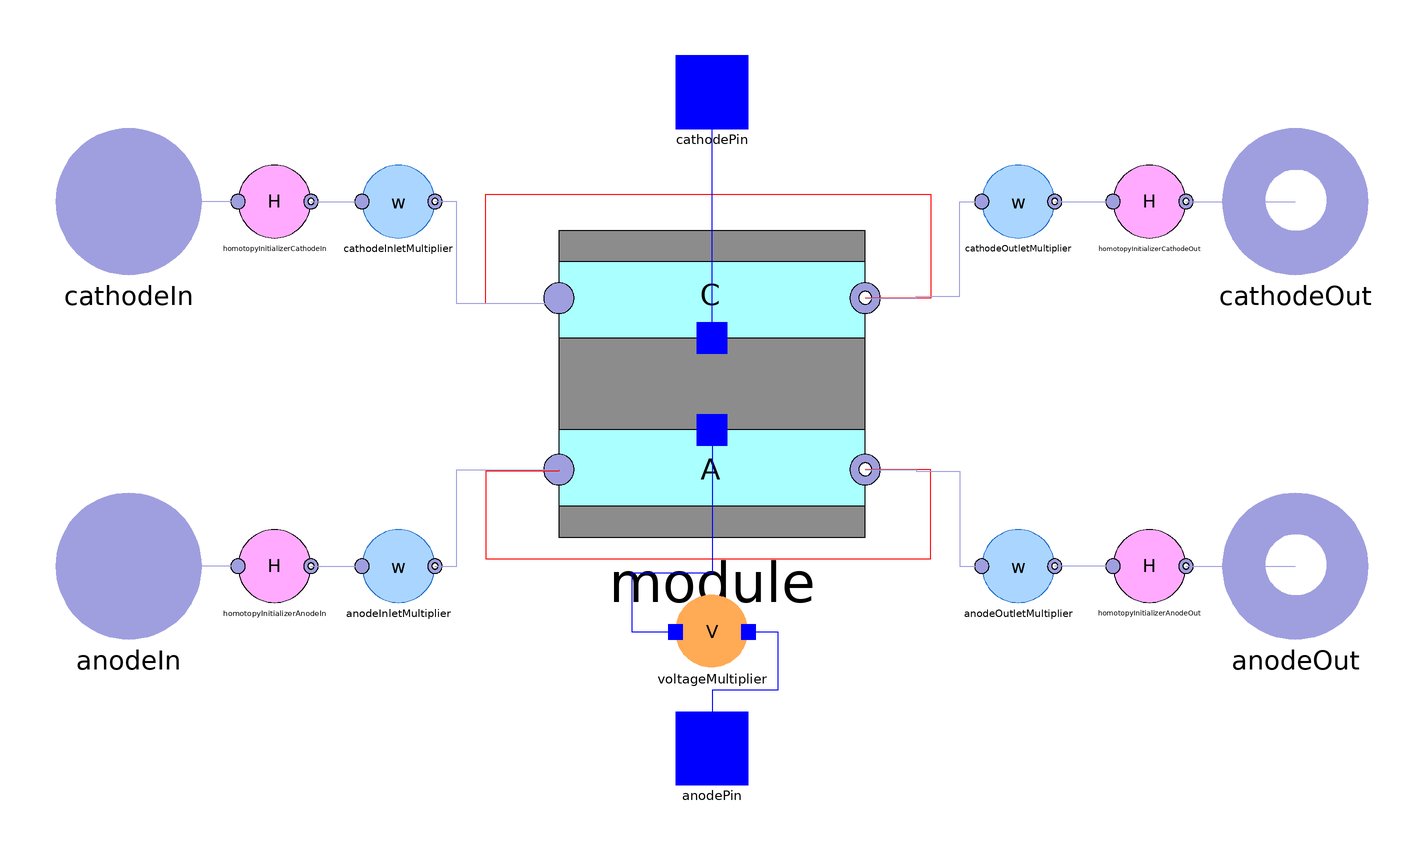

This picture is the connection diagram that the Modelica source below describes through its graphical annotations.

model Stack

// Integers
  constant Integer N = 10 "Number of volumes of each channel";
  constant Integer Nseries = 1 "Number of modules connected in series to build a stack of SOFCs";
  constant Integer NparallelFluid = 1 "Number of modules in fluid dynamic parallel";
  constant Integer nX = 10 "Number of species in the fluid model";

// Replaceable models
  replaceable model Fluid = Media.MainClasses.SOS10ComponentsModelica;
  replaceable model ReactionRates =
      Components.FuelCell.ChemicalReactions.ChannelReactionRatesCO2;
  replaceable model PENOhmRes = Components.FuelCell.OhmicResistancePEN(preExpSE=preExp);

// Booleans for options
  parameter Boolean constantDiffusion = false "True if diffusion coefficient for concnetration losses should be considered constant";
  parameter Boolean leak = false "True if a linear loss proportional to the current should be included to introduce a fuel leakeage effect";
  parameter Boolean nonLinConc = true "True if concentration losses should be considered as non linear";

// Cell physical parameters
  constant Types.SpecificHeatCapacity cmPEN = 400 "Specific heat capacity of the PEN";
  constant Types.SpecificHeatCapacity cmPlate = 500 "Specific heat capacity of the interconnecting plate";
  parameter Types.MolarEnergy Eanode = 110e+03 "Anodic energy of activation for activation loss";
  parameter Types.MolarEnergy Ecathode = 110e+03 "Cathodic energy of activation for activation loss";
  parameter Types.SpecificConductivityArea kAnode = 1e+12 "Pre-exponential factor for anodic activation loss";
  parameter Types.SpecificConductivityArea kCathode = 1e+12 "Pre-exponential factor for cathodic activation loss";
  parameter Types.PerUnit porosity = 0.3 "Porosity coefficient for anode and cathode electrodes";
  constant Types.Density rhoPEN = 6600 "PEN density";
  constant Types.Density rhoPlate = 8000 "Interconnecting plate density";
  constant Types.SpecificConductivityLength preExp = 3.34e4 "Pre-exponential factor for the evaluation of membrane conductivity (original = 3.34e4)";

// Leakage parameters
  parameter Types.ElCurrent iPENmax[N] = zeros(N) "Max current for each volume for leakage losses";
  parameter Types.ElPotential vLeak0 = 0 "Leakage loss at zero current";

// Cell dimensions
  constant Types.Length H = 1e-3 "Channel height";
  constant Types.Length W = 0.05 "Channel width";
  constant Types.Length totLength = 0.05 "Channel total length";
  constant Types.Length tauAE = 400e-6 "Anode electrode thickness";
  constant Types.Length tauCE = 16e-6 "Cathode electrode thickness";
  constant Types.Length tauSE = 4e-6 "Solid electrolyte thickness";
  constant Types.Length tauI = 3e-3 "Interconnecting plate thickness";

// Constants
  constant Modelica.Units.SI.FaradayConstant F = Modelica.Constants.F "Faraday constant C/mol";

// Initialization
  parameter Types.Temperature T_start "General start temperature";
  parameter Types.Temperature T_start_Anode[N] = {T_start for i in 1:N};
  parameter Types.Temperature T_start_Cathode[N] = {T_start for i in 1:N};
  parameter Types.Temperature T_start_PEN[N] = {T_start for i in 1:N};
  parameter Types.Temperature T_start_Plate[N] = {T_start for i in 1:N};
  parameter Types.PerUnit X_start_Anode[nX] = {0.36323032, 0.63676965, 0, 0, 0, 0, 0, 0, 0, 0};
  parameter Types.PerUnit X_start_Cathode[nX] = {0.0014, 0, 0.8641, 0, 0, 0, 0, 0.1345, 0, 0};
  parameter Types.Pressure p_start_Anode = 27.5e5;
  parameter Types.Pressure p_start_Cathode = 27.5e5;
  parameter Types.Density rho_start_Anode = 0.17;
  parameter Types.Density rho_start_Cathode = 0.29;
  parameter Types.MassFlowRate w_start_Anode;
  parameter Types.MassFlowRate w_start_Cathode;

  parameter Types.Pressure p_start_homotopy_cathode_in = p_start_Cathode;
  parameter Types.Pressure p_start_homotopy_anode_in = p_start_Anode;
  parameter Types.Pressure p_start_homotopy_cathode_out = p_start_Cathode;
  parameter Types.Pressure p_start_homotopy_anode_out = p_start_Anode;
  parameter Types.Temperature T_start_homotopy_cathode_in = T_start;
  parameter Types.Temperature T_start_homotopy_anode_in = T_start;
  parameter Types.Temperature T_start_homotopy_cathode_out = T_start;
  parameter Types.Temperature T_start_homotopy_anode_out = T_start;
  parameter Types.MassFraction X_start_homotopy_cathode_in[nX] = X_start_Cathode;
  parameter Types.MassFraction X_start_homotopy_anode_in[nX] = X_start_Anode;
  parameter Types.MassFraction X_start_homotopy_cathode_out[nX] = X_start_Cathode;
  parameter Types.MassFraction X_start_homotopy_anode_out[nX] = X_start_Anode;

  SOFCPoliMi.Components.FuelCell.Module module[N](
    redeclare model Fluid = Fluid,
    redeclare model ReactionRates = ReactionRates,
    redeclare model PENOhmRes = PENOhmRes,
    each nonLinConc = nonLinConc,
    each leak = leak,
    each vLeak0 = vLeak0,
    iPENmax = iPENmax,
    each constantDiff = constantDiffusion,
    each porosity = porosity,
    each cmPEN = cmPEN,
    each cmPlate = cmPlate,
    each rhoPEN = rhoPEN,
    each rhoPlate = rhoPlate,
    each Eanode = Eanode,
    each Ecathode = Ecathode,
    each kAnode = kAnode,
    each kCathode = kCathode,
    T_start_Anode = T_start_Anode,
    T_start_Cathode = T_start_Cathode,
    T_start_PEN = T_start_PEN,
    T_start_Plate = T_start_Plate,
    each X_start_Anode = X_start_Anode,
    each X_start_Cathode = X_start_Cathode,
    each p_start_Anode = p_start_Anode,
    each p_start_Cathode = p_start_Cathode,
    each rho_start_Anode = rho_start_Anode,
    each rho_start_Cathode = rho_start_Cathode,
    each w_start_Anode = w_start_Anode,
    each w_start_Cathode = w_start_Cathode,
    each H = H,
    each W = W,
    each tauAE = tauAE,
    each tauCE = tauCE,
    each tauSE = tauSE,
    each tauI = tauI,
    initialEquation = cat(1, fill(true, N - 1), {false}),
    L = ones(N)*totLength/N,
    logVal = linspace(0.68, 3.75, N)) annotation (
    Placement(visible = true, transformation(origin = {2, 0}, extent = {{-44, -32}, {40, 52}}, rotation = 0)));

  SOFCPoliMi.Interfaces.FlangeA anodeIn(nXi = nX, nC = 0) annotation (
    Placement(visible = true, transformation(origin = {10, 20}, extent = {{-190, -80}, {-150, -40}}, rotation = 0), iconTransformation(origin = {0, 0}, extent = {{-120, -80}, {-80, -40}}, rotation = 0)));
  SOFCPoliMi.Interfaces.FlangeB anodeOut(nXi = nX, nC = 0) annotation (
    Placement(visible = true, transformation(origin = {-18, 18}, extent = {{158, -78}, {198, -38}}, rotation = 0), iconTransformation(origin = {0, 0}, extent = {{80, -80}, {120, -40}}, rotation = 0)));
  SOFCPoliMi.Interfaces.FlangeA cathodeIn(nXi = nX, nC = 0) annotation (
    Placement(visible = true, transformation(origin = {12, -2}, extent = {{-192, 42}, {-152, 82}}, rotation = 0), iconTransformation(origin = {0, 0}, extent = {{-120, 40}, {-80, 80}}, rotation = 0)));
  SOFCPoliMi.Interfaces.FlangeB cathodeOut(nXi = nX, nC = 0) annotation (
    Placement(visible = true, transformation(origin = {-22, 0}, extent = {{162, 40}, {202, 80}}, rotation = 0), iconTransformation(origin = {0, 0}, extent = {{80, 40}, {120, 80}}, rotation = 0)));
  SOFCPoliMi.Components.FuelCell.FlowMultiplier anodeInletMultiplier(nX = nX, multiplier = 1/NparallelFluid) annotation (
    Placement(visible = true, transformation(origin={34,20},   extent = {{-130, -70}, {-110, -50}}, rotation = 0)));
  SOFCPoliMi.Components.FuelCell.FlowMultiplier anodeOutletMultiplier(nX = nX, multiplier = NparallelFluid) annotation (
    Placement(visible = true, transformation(origin = {-44, 18}, extent = {{118, -68}, {138, -48}}, rotation = 0)));
  SOFCPoliMi.Components.FuelCell.FlowMultiplier cathodeInletMultiplier(nX = nX, multiplier = 1/NparallelFluid) annotation (
    Placement(visible = true, transformation(origin={36,-2},   extent = {{-132, 52}, {-112, 72}}, rotation = 0)));
  SOFCPoliMi.Components.FuelCell.FlowMultiplier cathodeOutletMultiplier(nX = nX, multiplier = NparallelFluid) annotation (
    Placement(visible = true, transformation(origin={-48,0},    extent = {{122, 50}, {142, 70}}, rotation = 0)));
  SOFCPoliMi.Interfaces.FuelCellInterfaces.ElPin cathodePin annotation (
    Placement(visible = true, transformation(origin = {0, 0}, extent = {{-10, 80}, {10, 100}}, rotation = 0), iconTransformation(origin = {0, 0}, extent = {{-10, 80}, {10, 100}}, rotation = 0)));
  Interfaces.FuelCellInterfaces.ElPin anodePin annotation (
    Placement(transformation(extent = {{-10, -100}, {10, -80}}), iconTransformation(extent = {{-10, -100}, {10, -80}})));
  SOFCPoliMi.Components.FuelCell.VoltageMultiplier voltageMultiplier(Ns = Nseries, Np = NparallelFluid/Nseries) annotation (
    Placement(visible = true, transformation(origin = {6, 0}, extent = {{-16, -68}, {4, -48}}, rotation = 0)));

// Variables for inspection
  Types.ElPotential vStack = anodePin.v - cathodePin.v;
  Types.ElPotential vChannel = module[1].anodeElPin.v - module[1].cathodeElPin.v;
  Types.Power pElStack = vStack*anodePin.i;
  Types.Power pElChannel = -vChannel*voltageMultiplier.single.i;
  Types.Power enBalance = module[1].anodeChannel.entFlowIn + module[1].cathodeChannel.entFlowIn - (module[N].anodeChannel.entFlowOut + module[N].cathodeChannel.entFlowOut) - pElChannel;
  Types.CurrentDensity currentDensity = actualCurrent/(totLength*W);

  Types.ElCurrent actualCurrent = abs(voltageMultiplier.single.i) "Single channel current";
  Types.MoleFraction XinAnode[module[1].anodeChannel.nX] = module[1].anodeChannel.Xin;
  constant Types.MolarMass MM[10] = DiffusionLosses.Utilities.ConstantsFluidAndSolid.MM;
  Types.ElCurrent wholeConsCurrent = 2*F*module[1].anodeChannel.wIn*(XinAnode[2]/MM[2]+XinAnode[4]/MM[4]+4*XinAnode[5]/MM[5]+7*XinAnode[6]/MM[6]+10*XinAnode[7]/MM[7]);
  Types.PerUnit Uf = actualCurrent/wholeConsCurrent;
  Types.MassFlowRate totalWO2 = sum(module[i].anodeChannel.wO2 for i in 1:N)*NparallelFluid;


  SOFCPoliMi.Components.Initializers.HomotopyInitializer
    homotopyInitializerCathodeIn(
    redeclare model Medium = Media.MainClasses.SOS10ComponentsModelica,
    p_start=p_start_homotopy_cathode_in,
    X_start=X_start_homotopy_cathode_in,
    T_start=T_start_homotopy_cathode_in) annotation (Placement(visible=true,
        transformation(
        origin={-120,60},
        extent={{-10,-10},{10,10}},
        rotation=0)));

  SOFCPoliMi.Components.Initializers.HomotopyInitializer
    homotopyInitializerAnodeIn(
    redeclare model Medium = Media.MainClasses.SOS10ComponentsModelica,
    p_start=p_start_homotopy_anode_in,
    X_start=X_start_homotopy_anode_in,
    T_start=T_start_homotopy_anode_in) annotation (Placement(visible=true,
        transformation(
        origin={-120,-40},
        extent={{-10,-10},{10,10}},
        rotation=0)));

  SOFCPoliMi.Components.Initializers.HomotopyInitializer
    homotopyInitializerAnodeOut(
    redeclare model Medium = Media.MainClasses.SOS10ComponentsModelica,
    p_start=p_start_homotopy_anode_out,
    X_start=X_start_homotopy_anode_out,
    T_start=T_start_homotopy_anode_out) annotation (Placement(visible=true,
        transformation(
        origin={120,-40},
        extent={{-10,-10},{10,10}},
        rotation=0)));

  SOFCPoliMi.Components.Initializers.HomotopyInitializer
    homotopyInitializerCathodeOut(
    redeclare model Medium = Media.MainClasses.SOS10ComponentsModelica,
    p_start=p_start_homotopy_cathode_out,
    X_start=X_start_homotopy_cathode_out,
    T_start=T_start_homotopy_cathode_out) annotation (Placement(visible=true,
        transformation(
        origin={120,60},
        extent={{-10,-10},{10,10}},
        rotation=0)));

equation

  for ind in 1:N - 1 loop
    connect(module[ind].anodeElPin, module[ind + 1].anodeElPin);
    connect(module[ind].cathodeElPin, module[ind + 1].cathodeElPin);
  end for;

  connect(voltageMultiplier.multiple, anodePin) annotation (
    Line(points = {{10, -58}, {18, -58}, {18, -74}, {0, -74}, {0, -90}}, color = {0, 0, 255}));
  connect(module[2:end].cathodeIn, module[1:end - 1].cathodeOut) annotation (
    Line(points = {{-42, 33.52}, {-42, 32}, {-62, 32}, {-62, 62}, {60, 62}, {60, 33.52}, {42, 33.52}}, color = {255, 0, 0}));
  connect(module[2:end].anodeIn, module[1:end - 1].anodeOut) annotation (
    Line(points = {{-42, -13.52}, {-42, -14}, {-62, -14}, {-62, -38}, {60, -38}, {60, -13.52}, {42, -13.52}}, color = {255, 0, 0}));
  connect(module[1].cathodeElPin, cathodePin) annotation (
    Line(points={{0,22.6},{0,90}},    color = {0, 0, 255}));
  connect(module[1].anodeElPin, voltageMultiplier.single) annotation (
    Line(points={{0,-2.6},{0,-42},{-22,-42},{-22,-58},{-10,-58}},          color = {0, 0, 255}));
  connect(module[1].cathodeIn, cathodeInletMultiplier.outlet) annotation (
    Line(points={{-42,33.52},{-42, 32}, {-70, 32}, {-70, 60},{-76,60}},         color = {159, 159, 223}));
  connect(module[end].cathodeOut, cathodeOutletMultiplier.inlet) annotation (
    Line(points={{42,33.52},{56,33.52},{56,34},{68,34},{68,60},{74,60}},
                                                             color = {159, 159, 223}));
  connect(module[end].anodeOut, anodeOutletMultiplier.inlet) annotation (
    Line(points={{42,-13.52},{56,-13.52},{56,-14},{68,-14},{68,-40},{74,-40}},
                                                                 color = {159, 159, 223}));
  connect(anodeInletMultiplier.outlet, module[1].anodeIn) annotation (
    Line(points={{-76,-40},{-70, -40},{-70,-13.52},{-42,
          -13.52}},                                                  color = {159, 159, 223}));
  connect(homotopyInitializerCathodeIn.outlet, cathodeInletMultiplier.inlet) annotation (
    Line(points = {{-110, 60}, {-96, 60}}, color = {159, 159, 223}));
  connect(homotopyInitializerCathodeIn.inlet, cathodeIn) annotation (
    Line(points = {{-130, 60}, {-160, 60}}, color = {159, 159, 223}));
  connect(homotopyInitializerAnodeIn.outlet, anodeInletMultiplier.inlet) annotation (
    Line(points = {{-110, -40}, {-96, -40}}, color = {159, 159, 223}));
  connect(homotopyInitializerAnodeIn.inlet, anodeIn) annotation (
    Line(points = {{-130, -40}, {-160, -40}}, color = {159, 159, 223}));
  connect(homotopyInitializerAnodeOut.outlet, anodeOut) annotation (
    Line(points = {{130, -40}, {160, -40}}, color = {159, 159, 223}));
  connect(homotopyInitializerAnodeOut.inlet, anodeOutletMultiplier.outlet) annotation (
    Line(points = {{110, -40}, {94, -40}}, color = {159, 159, 223}));
  connect(cathodeOutletMultiplier.outlet, homotopyInitializerCathodeOut.inlet) annotation (
    Line(points = {{94, 60}, {110, 60}}, color = {159, 159, 223}));
  connect(homotopyInitializerCathodeOut.outlet, cathodeOut) annotation (
    Line(points = {{130, 60}, {160, 60}}, color = {159, 159, 223}));
  annotation (
    Icon(coordinateSystem(preserveAspectRatio = false, extent = {{-100, -100}, {100, 100}}), graphics={  Rectangle(lineColor = {28, 108, 200}, fillColor = {110, 110, 110}, fillPattern = FillPattern.Solid, extent = {{-100, 100}, {100, 34}}), Rectangle(lineColor = {135, 135, 135}, fillColor = {199, 0, 0}, fillPattern = FillPattern.Solid, extent = {{-100, 34}, {100, 28}}), Rectangle(lineColor = {28, 108, 200}, fillColor = {110, 110, 110}, fillPattern = FillPattern.Solid, extent = {{-100, 20}, {100, 16}}), Rectangle(lineColor = {28, 108, 200}, fillColor = {110, 110, 110}, fillPattern = FillPattern.Solid, extent = {{-100, -34}, {100, -100}}), Rectangle(lineColor = {28, 108, 200}, fillColor = {191, 191, 191}, fillPattern = FillPattern.Solid, extent = {{-100, 28}, {100, 26}}), Rectangle(lineColor = {135, 135, 135}, fillColor = {0, 0, 158}, fillPattern = FillPattern.Solid, extent = {{-100, 26}, {100, 20}}), Rectangle(lineColor = {135, 135, 135}, fillColor = {199, 0, 0}, fillPattern = FillPattern.Solid, extent = {{-100, 16}, {100, 10}}), Rectangle(lineColor = {28, 108, 200}, fillColor = {191, 191, 191}, fillPattern = FillPattern.Solid, extent = {{-100, 10}, {100, 8}}), Rectangle(lineColor = {135, 135, 135}, fillColor = {0, 0, 158}, fillPattern = FillPattern.Solid, extent = {{-100, 8}, {100, 2}}), Rectangle(lineColor = {28, 108, 200}, fillColor = {110, 110, 110}, fillPattern = FillPattern.Solid, extent = {{-100, 2}, {100, -2}}), Rectangle(lineColor = {135, 135, 135}, fillColor = {199, 0, 0}, fillPattern = FillPattern.Solid, extent = {{-100, -2}, {100, -8}}), Rectangle(lineColor = {28, 108, 200}, fillColor = {191, 191, 191}, fillPattern = FillPattern.Solid, extent = {{-100, -8}, {100, -10}}), Rectangle(lineColor = {135, 135, 135}, fillColor = {0, 0, 152}, fillPattern = FillPattern.Solid, extent = {{-100, -10}, {100, -16}}), Rectangle(lineColor = {28, 108, 200}, fillColor = {110, 110, 110}, fillPattern = FillPattern.Solid, extent = {{-100, -16}, {100, -20}}), Rectangle(lineColor = {135, 135, 135}, fillColor = {199, 0, 0}, fillPattern = FillPattern.Solid, extent = {{-100, -20}, {100, -26}}), Rectangle(lineColor = {28, 108, 200}, fillColor = {191, 191, 191}, fillPattern = FillPattern.Solid, extent = {{-100, -26}, {100, -28}}), Rectangle(lineColor = {135, 135, 135}, fillColor = {0, 0, 152}, fillPattern = FillPattern.Solid, extent = {{-100, -28}, {100, -34}})}),
    Diagram(coordinateSystem(preserveAspectRatio = false, extent = {{-180, -100}, {180, 100}})));
end Stack;